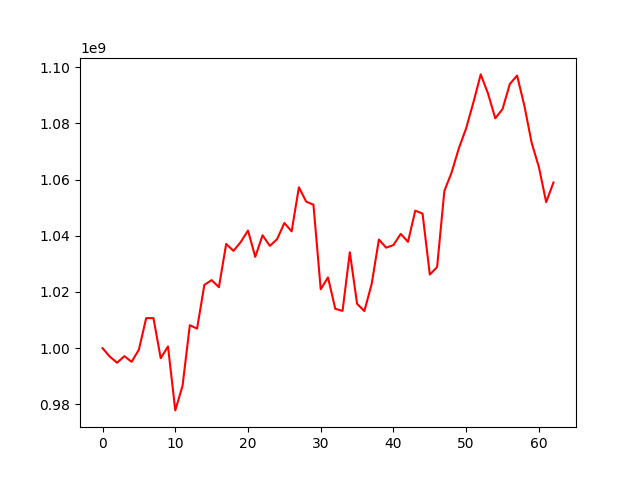

Source data for this figure (header and first rows):
, 0
0, 1000000000
1, 996992296
2, 994815339
3, 997156948
4, 995133636
5, 999494048
6, 1010694640
7, 1010686540
8, 996418176
9, 1000605027
10, 977856353
11, 986612463
12, 1008171166
13, 1006957340
14, 1022528105
15, 1024221837
16, 1021702139
17, 1037090988
18, 1034621887
19, 1037765780
20, 1041868428
21, 1032477883
22, 1040172277
23, 1036399722
24, 1038777962
25, 1044535398
26, 1041568412
27, 1057255052
28, 1052140341
29, 1051054677
30, 1020959196
31, 1025188826
32, 1014019310
33, 1013259229
34, 1034137606
35, 1015784770
36, 1013200029
37, 1022789537
38, 1038668141
39, 1035756605
40, 1036705655
41, 1040660685
42, 1037844228
43, 1048944313
44, 1047881109
45, 1026193002
46, 1028858188
47, 1055946360
48, 1062549474
49, 1071182898
50, 1078282262
51, 1087509309
52, 1097421543
53, 1090626041
54, 1081795524
55, 1085068471
56, 1094001206
57, 1097015371
58, 1086287061
59, 1073121138
... 3 more rows
